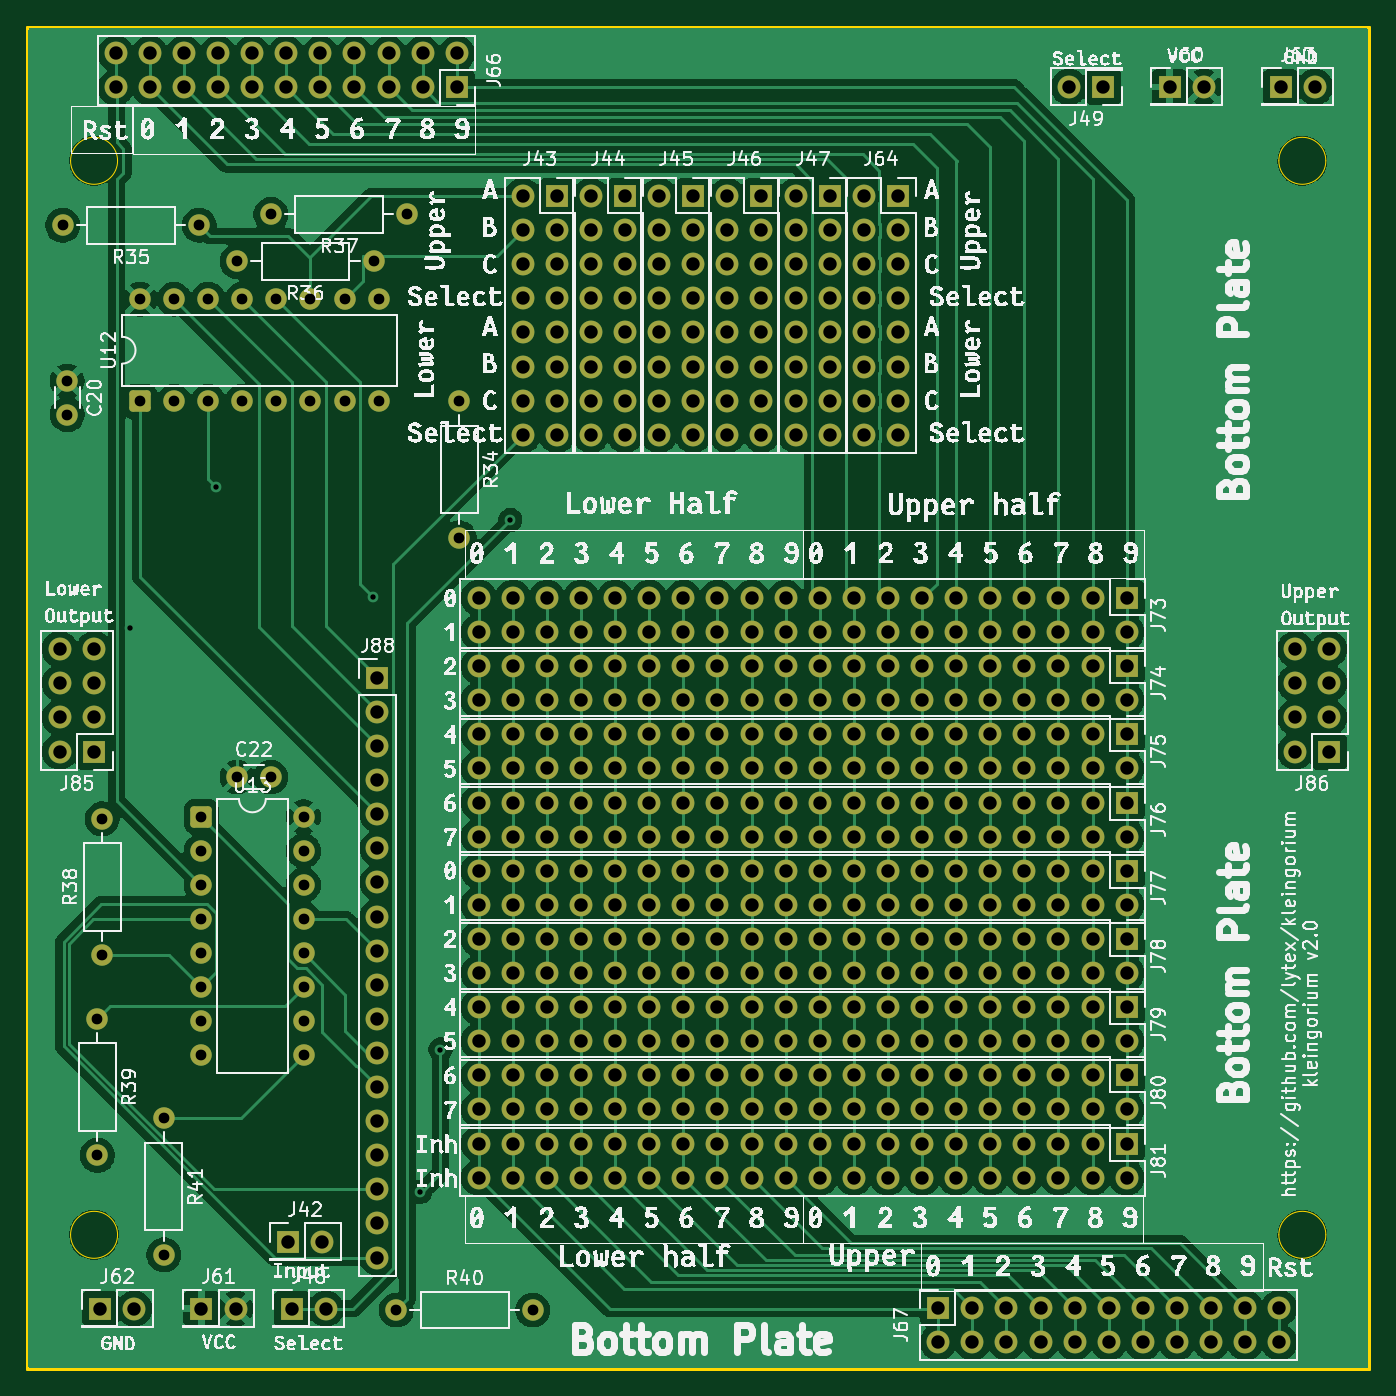
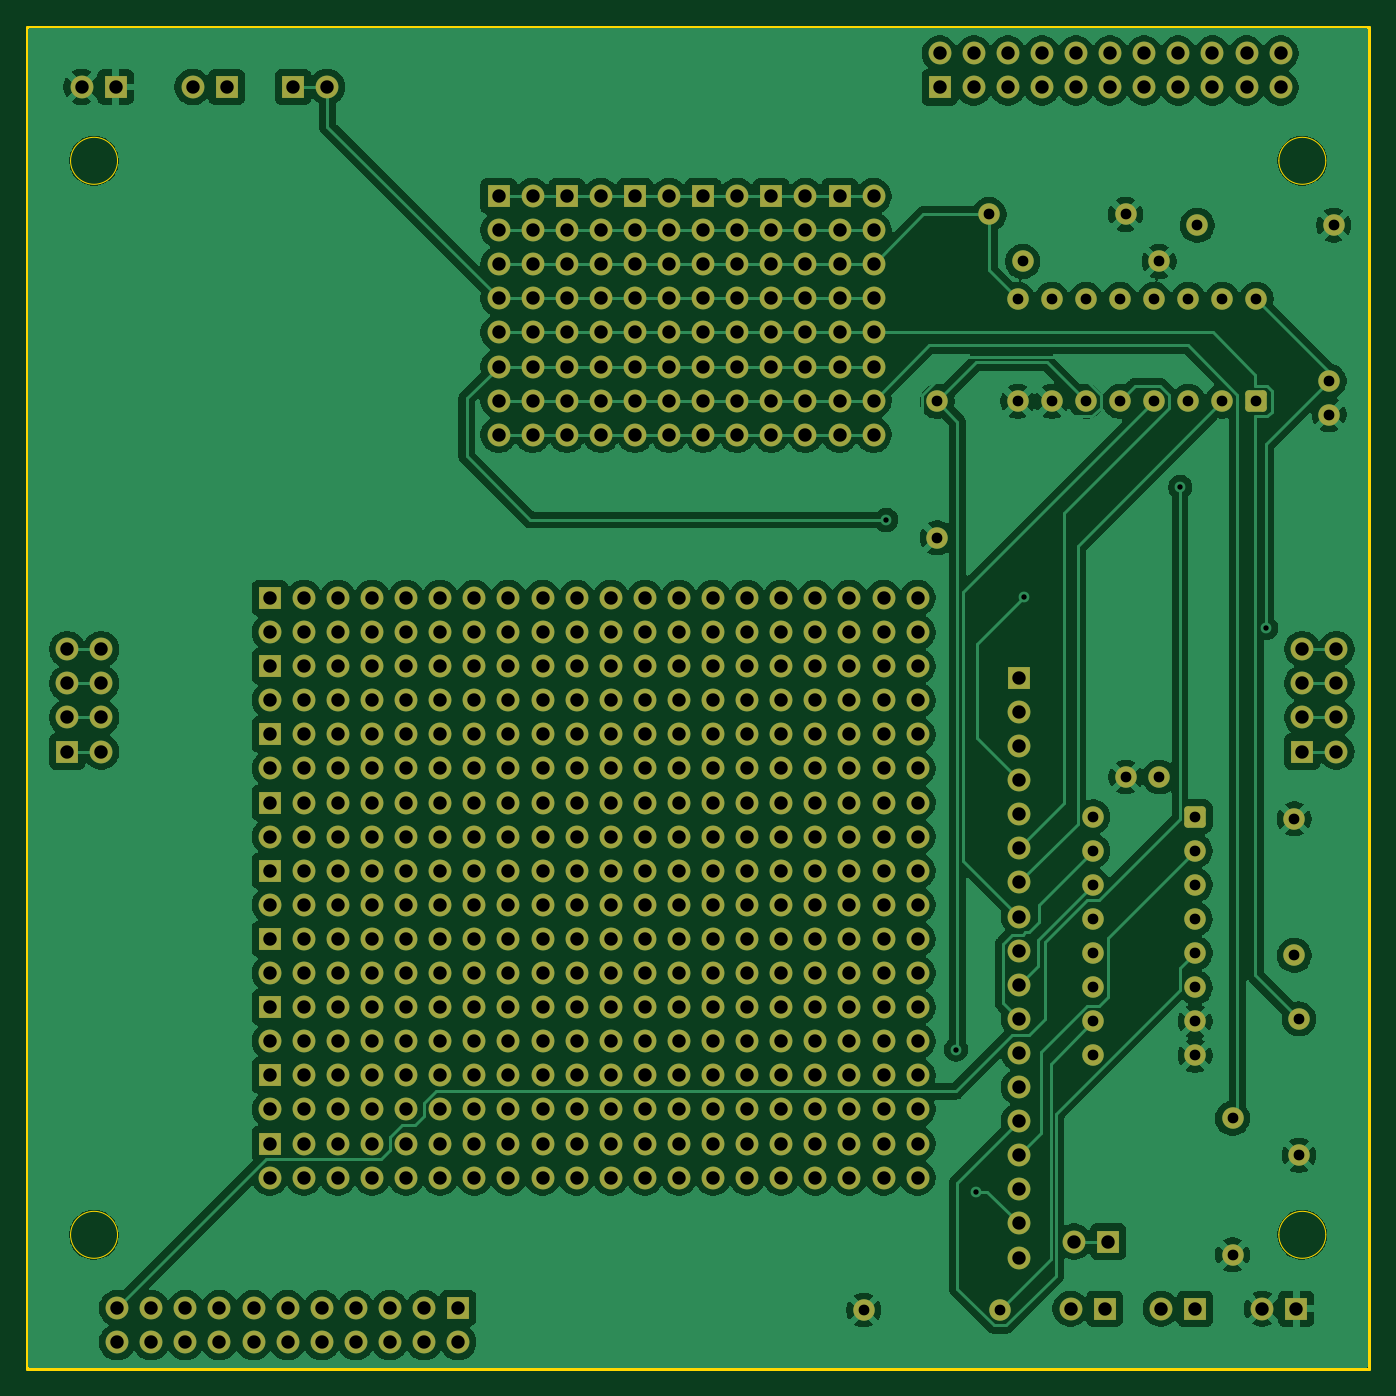
Circuit board: 11 layer files. Board 100.0 x 100.0 mm.
- bottom_copper: kleingorium-CuBottom.gbl (259379 bytes)
- top_copper: kleingorium-CuTop.gtl (205820 bytes)
- outline: kleingorium-EdgeCuts.gm1 (1304 bytes)
- bottom_mask: kleingorium-MaskBottom.gbs (17790 bytes)
- top_mask: kleingorium-MaskTop.gts (17790 bytes)
- drill: kleingorium-NPTH.drl (264 bytes)
- drill: kleingorium-PTH.drl (10298 bytes)
- paste: kleingorium-PasteBottom.gbp (492 bytes)
- paste: kleingorium-PasteTop.gtp (492 bytes)
- bottom_silk: kleingorium-SilkBottom.gbo (493 bytes)
- top_silk: kleingorium-SilkTop.gto (434704 bytes)

=== bottom_copper: kleingorium-CuBottom.gbl (259379 bytes, source omitted) ===
=== top_copper: kleingorium-CuTop.gtl (205820 bytes, source omitted) ===
=== outline: kleingorium-EdgeCuts.gm1 ===
G04 #@! TF.GenerationSoftware,KiCad,Pcbnew,10.0.0*
G04 #@! TF.CreationDate,2026-04-22T13:07:46+02:00*
G04 #@! TF.ProjectId,kleingorium,6b6c6569-6e67-46f7-9269-756d2e6b6963,rev?*
G04 #@! TF.SameCoordinates,Original*
G04 #@! TF.FileFunction,Profile,NP*
%FSLAX46Y46*%
G04 Gerber Fmt 4.6, Leading zero omitted, Abs format (unit mm)*
G04 Created by KiCad (PCBNEW 10.0.0) date 2026-04-22 13:07:46*
%MOMM*%
%LPD*%
G01*
G04 APERTURE LIST*
G04 #@! TA.AperFunction,Profile*
%ADD10C,0.200000*%
G04 #@! TD*
G04 #@! TA.AperFunction,Profile*
%ADD11C,0.050000*%
G04 #@! TD*
G04 APERTURE END LIST*
D10*
X200000000Y0D02*
X300000000Y0D01*
X300000000Y-100000000D01*
X200000000Y-100000000D01*
X200000000Y0D01*
D11*
X206750000Y-10000000D02*
G75*
G02*
X203250000Y-10000000I-1750000J0D01*
G01*
X203250000Y-10000000D02*
G75*
G02*
X206750000Y-10000000I1750000J0D01*
G01*
X206750000Y-90000000D02*
G75*
G02*
X203250000Y-90000000I-1750000J0D01*
G01*
X203250000Y-90000000D02*
G75*
G02*
X206750000Y-90000000I1750000J0D01*
G01*
X296750000Y-10000000D02*
G75*
G02*
X293250000Y-10000000I-1750000J0D01*
G01*
X293250000Y-10000000D02*
G75*
G02*
X296750000Y-10000000I1750000J0D01*
G01*
X296750000Y-90000000D02*
G75*
G02*
X293250000Y-90000000I-1750000J0D01*
G01*
X293250000Y-90000000D02*
G75*
G02*
X296750000Y-90000000I1750000J0D01*
G01*
M02*

=== bottom_mask: kleingorium-MaskBottom.gbs (17790 bytes, source omitted) ===
=== top_mask: kleingorium-MaskTop.gts (17790 bytes, source omitted) ===
=== drill: kleingorium-NPTH.drl ===
M48
; DRILL file KiCad 10.0.0 date 2026-04-22T13:07:46
; FORMAT={-:-/ absolute / metric / decimal}
; #@! TF.CreationDate,2026-04-22T13:07:46+02:00
; #@! TF.GenerationSoftware,Kicad,Pcbnew,10.0.0
; #@! TF.FileFunction,NonPlated,1,2,NPTH
FMAT,2
METRIC
%
G90
G05
M30

=== drill: kleingorium-PTH.drl (10298 bytes, source omitted) ===
=== paste: kleingorium-PasteBottom.gbp ===
G04 #@! TF.GenerationSoftware,KiCad,Pcbnew,10.0.0*
G04 #@! TF.CreationDate,2026-04-22T13:07:46+02:00*
G04 #@! TF.ProjectId,kleingorium,6b6c6569-6e67-46f7-9269-756d2e6b6963,rev?*
G04 #@! TF.SameCoordinates,Original*
G04 #@! TF.FileFunction,Paste,Bot*
G04 #@! TF.FilePolarity,Positive*
%FSLAX46Y46*%
G04 Gerber Fmt 4.6, Leading zero omitted, Abs format (unit mm)*
G04 Created by KiCad (PCBNEW 10.0.0) date 2026-04-22 13:07:46*
%MOMM*%
%LPD*%
G01*
G04 APERTURE LIST*
G04 APERTURE END LIST*
M02*

=== paste: kleingorium-PasteTop.gtp ===
G04 #@! TF.GenerationSoftware,KiCad,Pcbnew,10.0.0*
G04 #@! TF.CreationDate,2026-04-22T13:07:46+02:00*
G04 #@! TF.ProjectId,kleingorium,6b6c6569-6e67-46f7-9269-756d2e6b6963,rev?*
G04 #@! TF.SameCoordinates,Original*
G04 #@! TF.FileFunction,Paste,Top*
G04 #@! TF.FilePolarity,Positive*
%FSLAX46Y46*%
G04 Gerber Fmt 4.6, Leading zero omitted, Abs format (unit mm)*
G04 Created by KiCad (PCBNEW 10.0.0) date 2026-04-22 13:07:46*
%MOMM*%
%LPD*%
G01*
G04 APERTURE LIST*
G04 APERTURE END LIST*
M02*

=== bottom_silk: kleingorium-SilkBottom.gbo ===
G04 #@! TF.GenerationSoftware,KiCad,Pcbnew,10.0.0*
G04 #@! TF.CreationDate,2026-04-22T13:07:46+02:00*
G04 #@! TF.ProjectId,kleingorium,6b6c6569-6e67-46f7-9269-756d2e6b6963,rev?*
G04 #@! TF.SameCoordinates,Original*
G04 #@! TF.FileFunction,Legend,Bot*
G04 #@! TF.FilePolarity,Positive*
%FSLAX46Y46*%
G04 Gerber Fmt 4.6, Leading zero omitted, Abs format (unit mm)*
G04 Created by KiCad (PCBNEW 10.0.0) date 2026-04-22 13:07:46*
%MOMM*%
%LPD*%
G01*
G04 APERTURE LIST*
G04 APERTURE END LIST*
M02*

=== top_silk: kleingorium-SilkTop.gto (434704 bytes, source omitted) ===
